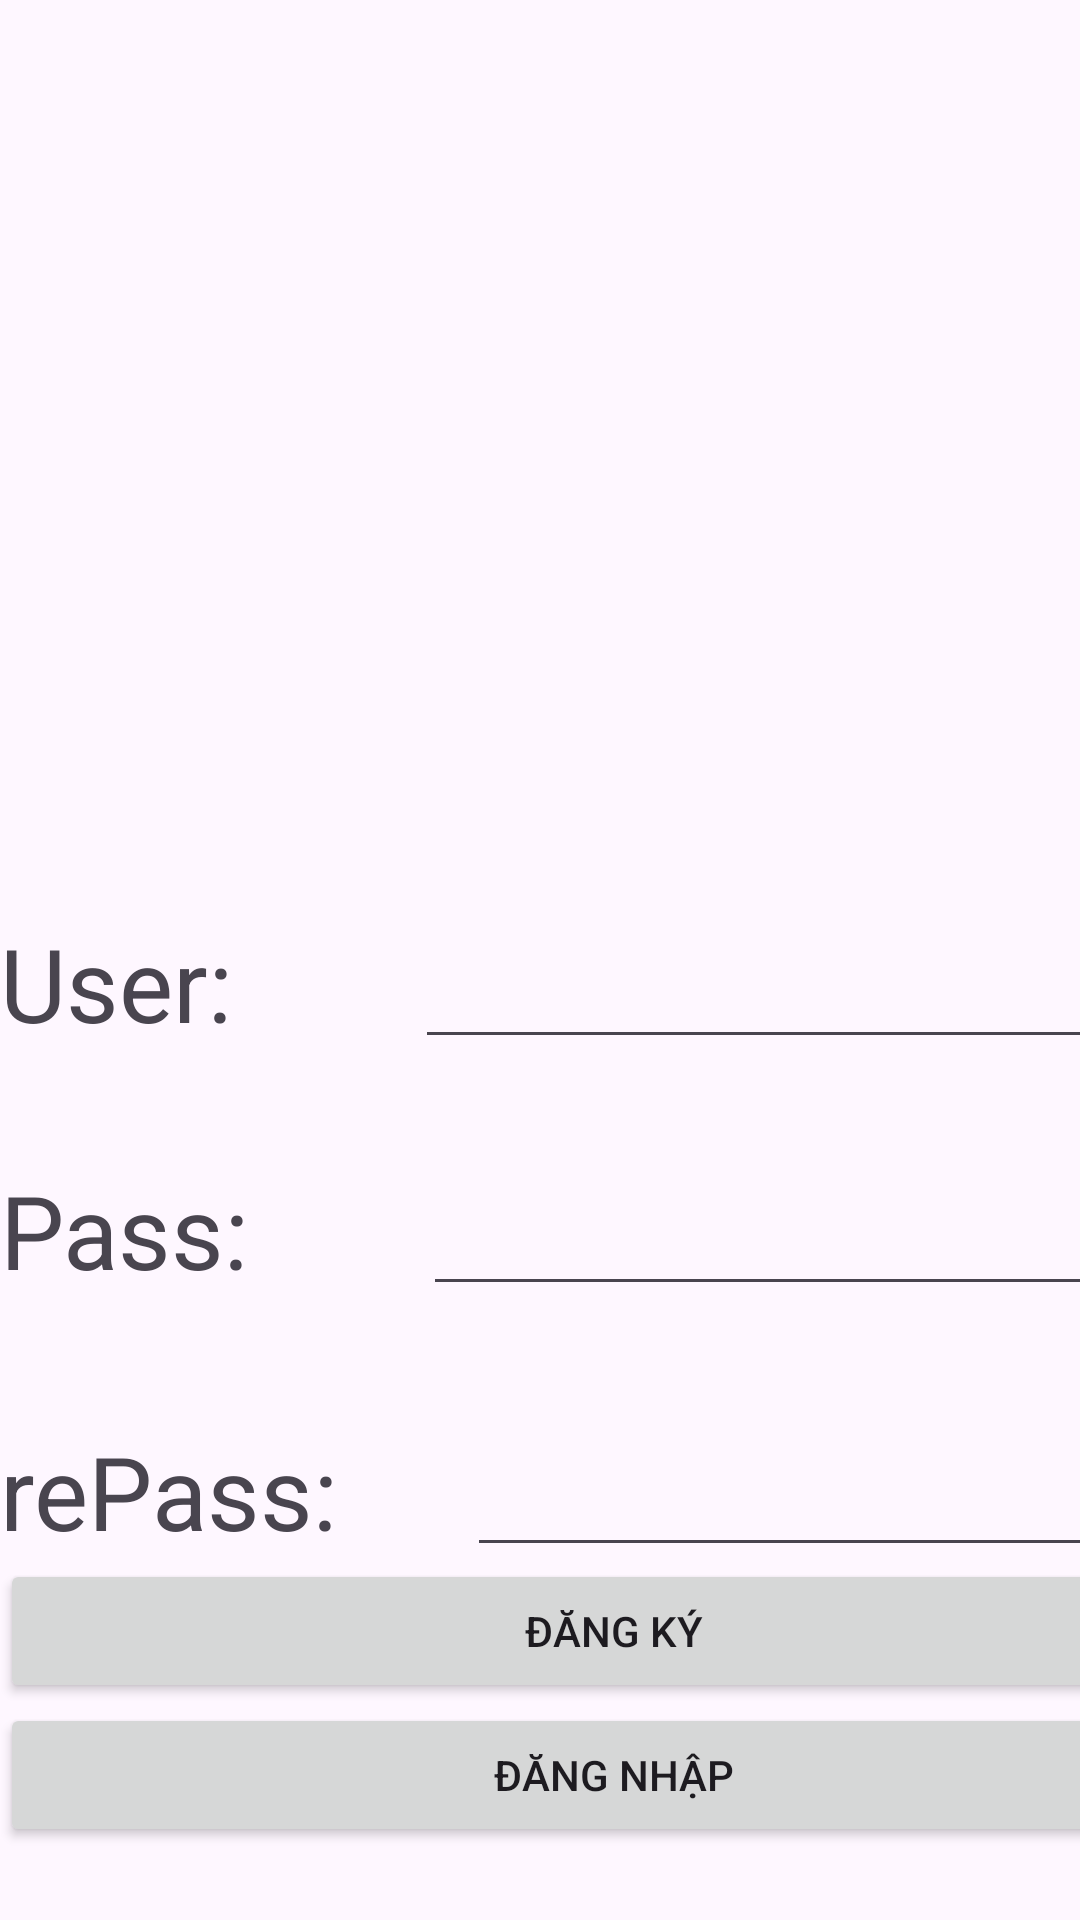

Produce the Android XML layout that renders to this screen, including the resource entries it uses.
<!-- AndroidManifest.xml: application theme Theme.BaoCaoCuoiKy -->
<!-- res/layout/activity_signin.xml -->
<?xml version="1.0" encoding="utf-8"?>
<androidx.constraintlayout.widget.ConstraintLayout xmlns:android="http://schemas.android.com/apk/res/android"
    xmlns:app="http://schemas.android.com/apk/res-auto"
    xmlns:tools="http://schemas.android.com/tools"
    android:id="@+id/main"
    android:layout_width="match_parent"
    android:layout_height="match_parent"
    tools:context=".Signin">

    <LinearLayout
        android:layout_width="409dp"
        android:layout_height="729dp"
        android:orientation="vertical"
        tools:layout_editor_absoluteX="1dp"
        tools:layout_editor_absoluteY="1dp">

        <LinearLayout
            android:layout_width="match_parent"
            android:layout_height="70dp"
            android:orientation="horizontal" >

        </LinearLayout>

        <ImageView
            android:id="@+id/imageView2"
            android:layout_width="match_parent"
            android:layout_height="204dp"
            tools:srcCompat="@tools:sample/avatars" />

        <LinearLayout
            android:layout_width="match_parent"
            android:layout_height="31dp"
            android:orientation="horizontal"></LinearLayout>

        <LinearLayout
            android:layout_width="match_parent"
            android:layout_height="wrap_content"
            android:orientation="horizontal">

            <TextView
                android:id="@+id/textView2"
                android:layout_width="wrap_content"
                android:layout_height="wrap_content"
                android:layout_weight="1"
                android:text="User:"
                android:textSize="34sp" />

            <EditText
                android:id="@+id/edituser1"
                android:layout_width="wrap_content"
                android:layout_height="wrap_content"
                android:layout_weight="1"
                android:ems="10"
                android:inputType="text" />
        </LinearLayout>

        <LinearLayout
            android:layout_width="match_parent"
            android:layout_height="37dp"
            android:orientation="horizontal"></LinearLayout>

        <LinearLayout
            android:layout_width="match_parent"
            android:layout_height="60dp"
            android:orientation="horizontal">

            <TextView
                android:id="@+id/textView3"
                android:layout_width="wrap_content"
                android:layout_height="wrap_content"
                android:layout_weight="1"
                android:text="Pass:"
                android:textSize="34sp" />

            <EditText
                android:id="@+id/editpass1"
                android:layout_width="wrap_content"
                android:layout_height="wrap_content"
                android:layout_weight="1"
                android:ems="10"
                android:inputType="textPassword" />
        </LinearLayout>

        <LinearLayout
            android:layout_width="match_parent"
            android:layout_height="27dp"
            android:orientation="horizontal"></LinearLayout>

        <LinearLayout
            android:layout_width="match_parent"
            android:layout_height="wrap_content"
            android:orientation="horizontal">

            <TextView
                android:id="@+id/txtrepass"
                android:layout_width="wrap_content"
                android:layout_height="wrap_content"
                android:layout_weight="1"
                android:text="rePass:"
                android:textSize="34sp" />

            <EditText
                android:id="@+id/editrepass"
                android:layout_width="wrap_content"
                android:layout_height="wrap_content"
                android:layout_weight="1"
                android:ems="10"
                android:inputType="textPassword" />

        </LinearLayout>

        <Button
            android:id="@+id/btnsignin1"
            android:layout_width="match_parent"
            android:layout_height="wrap_content"
            android:text="Đăng Ký" />

        <Button
            android:id="@+id/btnloggin1"
            android:layout_width="match_parent"
            android:layout_height="wrap_content"
            android:text="Đăng Nhập" />

    </LinearLayout>
</androidx.constraintlayout.widget.ConstraintLayout>
<!-- resources referenced by this layout -->
<resources>
  <style name="Theme.BaoCaoCuoiKy" parent="Base.Theme.BaoCaoCuoiKy" />
  <style name="Base.Theme.BaoCaoCuoiKy" parent="Theme.Material3.DayNight.NoActionBar">
          
          
      </style>
</resources>
